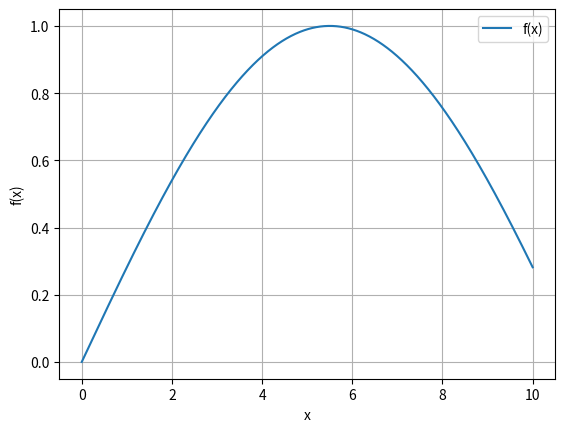

Recreate this plot in Python.
import matplotlib.pyplot as plt
import math

N = 11

def f(x):
    return math.sin(math.pi * x / N)

x_values = [i/100 for i in range(1001)]
y_values = [f(x) for x in x_values]

plt.plot(x_values, y_values)
plt.xlabel('x')
plt.ylabel('f(x)')
plt.legend(['f(x)'])
plt.grid(True)
plt.show()
